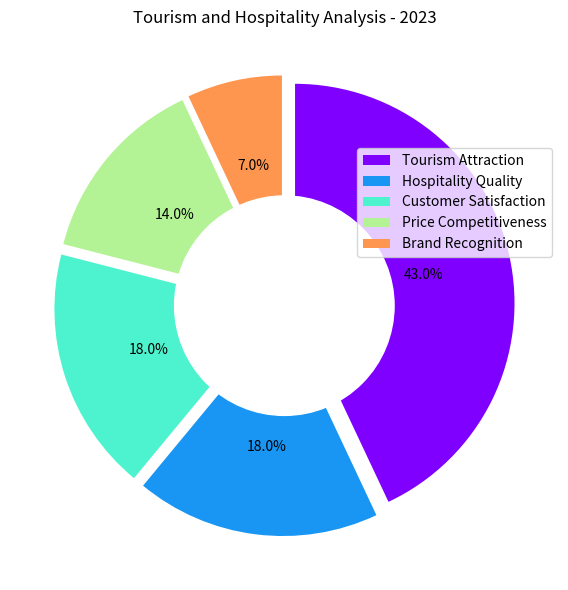

This figure's Python source: (Note: this script raises an exception after producing the figure.)

import matplotlib.pyplot as plt
import matplotlib.cm as cm
import numpy as np

# Transform the given data into three variables: data_labels, data, line_labels
data_labels = ["Tourism Attraction","Hospitality Quality","Customer Satisfaction","Price Competitiveness","Brand Recognition"]
data = np.array([43,18,18,14,7])
line_labels = ["Category","Ratio"]

# Plot the data with the type of rings chart
fig = plt.figure(figsize=(6,6))
ax = fig.add_subplot()

# Use different colors and do not use the white color
ax.pie(data, explode=[0.05]*len(data), startangle=90, counterclock=False, colors=cm.rainbow(np.arange(len(data))/len(data)), autopct='%1.1f%%')

# Create a white circle to the center of the pie chart
circle = plt.Circle((0,0), 0.5, color='white')
ax.add_artist(circle)

# Plot the legend of data_labels
ax.legend(data_labels, bbox_to_anchor=(1, 0.8), loc="upper right")

# Add background grids 
ax.grid()
ax.set_title("Tourism and Hospitality Analysis - 2023")

# Automatically resize the image
plt.tight_layout()

# Save the image
plt.savefig("/cpfs01/user/yanxiangchao/code0/gpt_chart/structchart_simulation/simulated_data_corner_cases/rings/png/20231227-075221_21.png")

# Clear the current image state
plt.cla()
